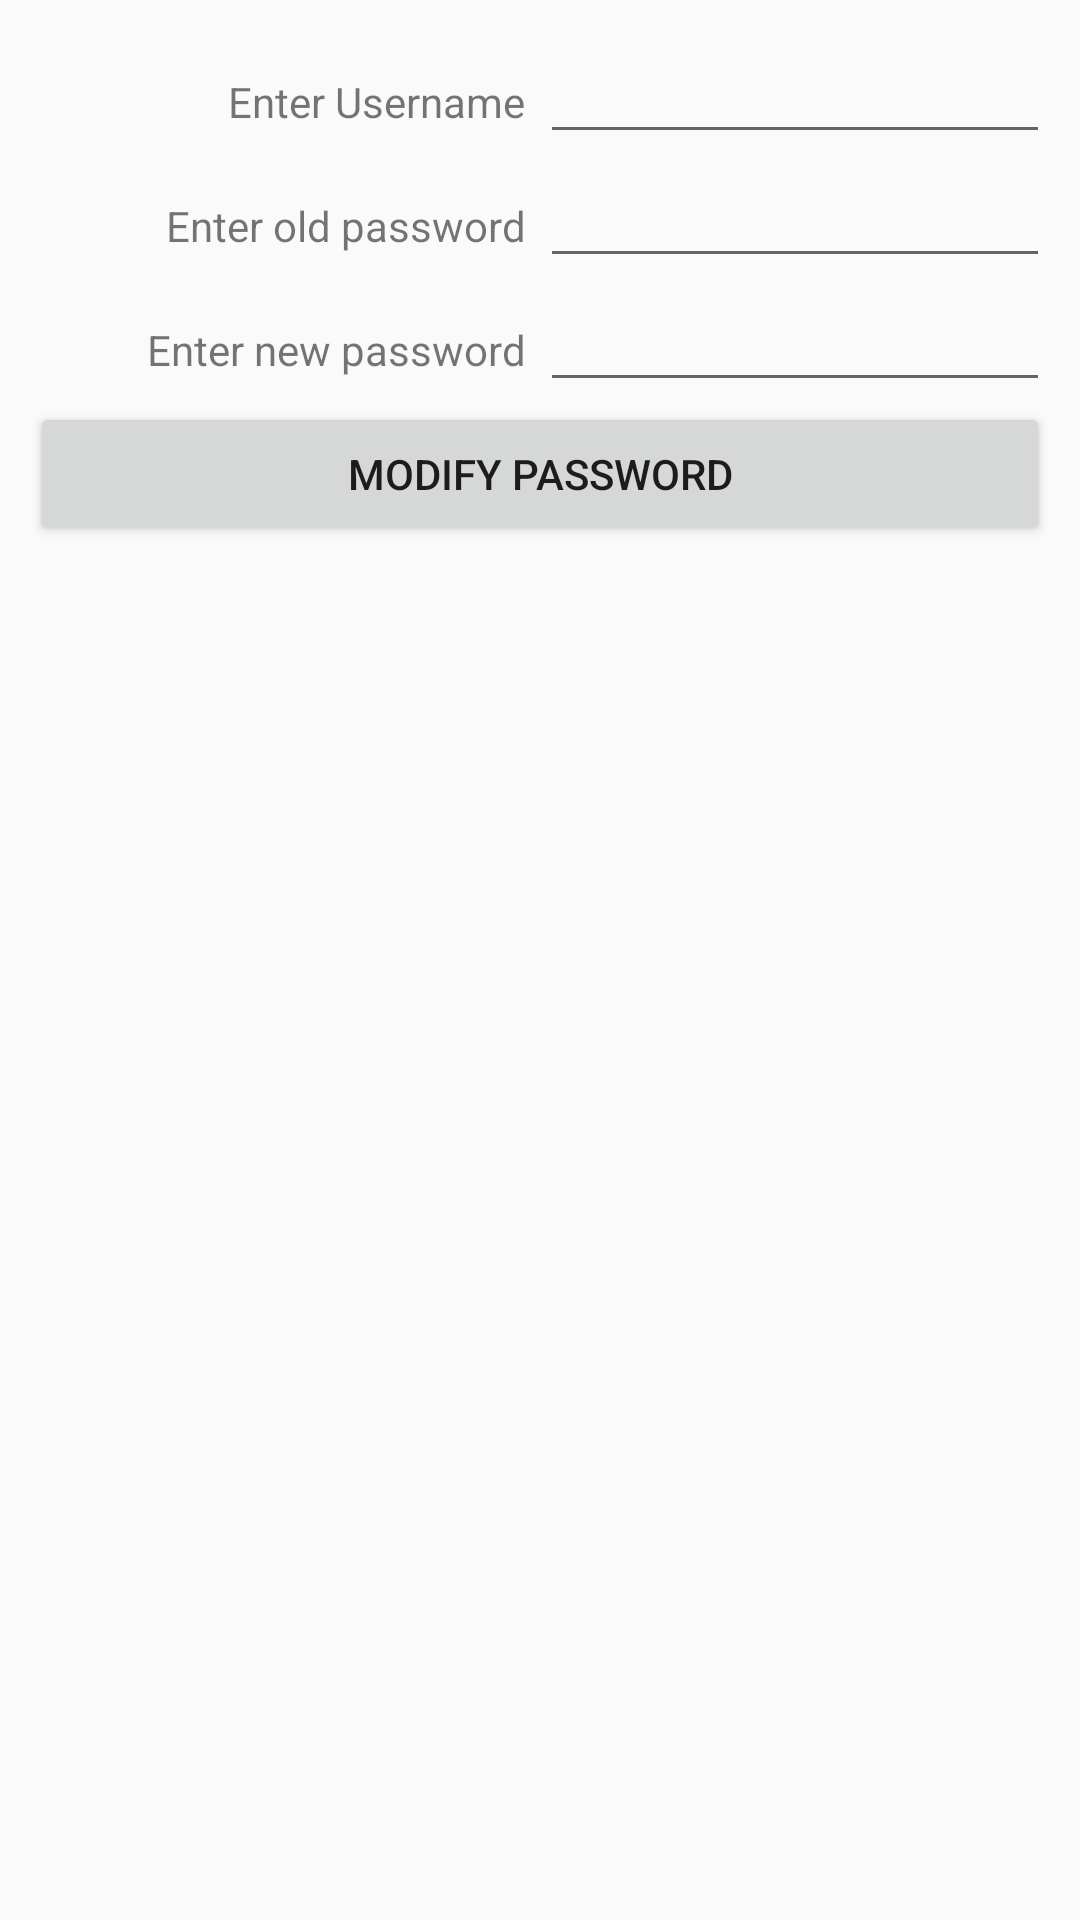

Produce the Android XML layout that renders to this screen, including the resource entries it uses.
<!-- AndroidManifest.xml: application theme AppTheme -->
<!-- res/layout/dialog_change_password.xml -->
<?xml version="1.0" encoding="utf-8"?>
<LinearLayout xmlns:android="http://schemas.android.com/apk/res/android"
    android:layout_width="300dp"
    android:layout_height="match_parent"
    android:padding="10dp"
    android:orientation="vertical">

    <LinearLayout
        android:layout_width="match_parent"
        android:layout_height="wrap_content"
        android:orientation="horizontal">

        <TextView
            android:layout_width="match_parent"
            android:layout_height="wrap_content"
            android:layout_weight="1"
            android:gravity="right"
            android:paddingRight="5dp"
            android:text="Enter Username" />

        <EditText
            android:id="@+id/signup_username"
            android:layout_width="match_parent"
            android:layout_height="wrap_content"
            android:layout_weight="1"/>

    </LinearLayout>

    <LinearLayout
        android:layout_width="match_parent"
        android:layout_height="wrap_content"
        android:orientation="horizontal">

        <TextView
            android:layout_width="match_parent"
            android:layout_height="wrap_content"
            android:layout_weight="1"
            android:gravity="right"
            android:paddingRight="5dp"
            android:text="Enter old password" />

        <EditText
            android:id="@+id/oldpassword"
            android:layout_width="match_parent"
            android:layout_height="wrap_content"
            android:layout_weight="1"
            android:inputType="textPassword" />

    </LinearLayout>

    <LinearLayout
        android:layout_width="match_parent"
        android:layout_height="wrap_content"
        android:orientation="horizontal">

        <TextView
            android:layout_width="match_parent"
            android:layout_height="wrap_content"
            android:layout_weight="1"
            android:gravity="right"
            android:paddingRight="5dp"
            android:text="Enter new password" />

        <EditText
            android:id="@+id/newpassword"
            android:layout_width="match_parent"
            android:layout_height="wrap_content"
            android:layout_weight="1"
            android:inputType="textPassword" />

    </LinearLayout>

    <Button
        android:id="@+id/modify_password"
        android:layout_width="match_parent"
        android:paddingTop="10dp"
        android:layout_height="wrap_content"
        android:text="Modify Password" />
</LinearLayout>
<!-- resources referenced by this layout -->
<resources>
  <style name="AppTheme" parent="Theme.AppCompat.Light.NoActionBar">
  
          <item name="colorPrimary">@color/ColorLight</item>
          <item name="colorPrimaryDark">@color/ColorDark</item>
          <item name="android:alertDialogTheme">@style/Theme.AppCompat.Light.Dialog.Alert</item>
          
      </style>
  <color name="ColorLight">#3F51B5</color>
  <color name="ColorDark">#303F9F</color>
</resources>
